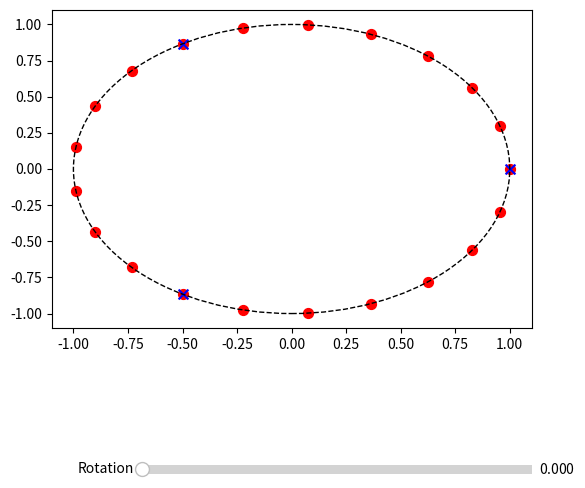

Generate this figure with matplotlib:
import matplotlib.pyplot as plt
from matplotlib.widgets import Slider
from matplotlib.lines import Line2D
import numpy as np
from collections import Counter
import matplotlib.animation as animation

def theta(k, n):
    return 2 * np.pi * (k - 1) / n

def draw_single_circle(n, m, rotation=0):
    angles_n = [theta(k, n) for k in range(1, n + 1)]
    angles_m = [(theta(k, m) + rotation) % (2 * np.pi) for k in range(1, m + 1)]
    x_n = [np.cos(angle) for angle in angles_n]
    y_n = [np.sin(angle) for angle in angles_n]
    x_m = [np.cos(angle) for angle in angles_m]
    y_m = [np.sin(angle) for angle in angles_m]
    return x_n, y_n, x_m, y_m

tolerance = 0.05  # You can adjust this value to fine-tune overlap detection

def calculate_overlaps(n, m, rotation):
    overlaps = []
    angles_n = [theta(k, n) for k in range(1, n + 1)]
    angles_m = [(theta(k, m) + rotation) % (2 * np.pi) for k in range(1, m + 1)]
    for angle_n in angles_n:
        for angle_m in angles_m:
            if abs(angle_n - angle_m) < tolerance: # Adjusted tolerance
                overlaps.append((np.cos(angle_n), np.sin(angle_n)))
    return overlaps

def draw_lines_for_overlap(ax, overlaps):
    if overlaps:
        center = (0, 0)
        for overlap in overlaps:
            line = Line2D([center[0], overlap[0]], [center[1], overlap[1]], color='green')
            ax.add_line(line)

def update_prettier(val):
    rotation_angle = val
    ax.clear()
    x_n, y_n, x_m, y_m = draw_single_circle(n, m, rotation=rotation_angle)
    ax.scatter(x_n, y_n, color='red', marker='o', s=50, label='n-points')
    ax.scatter(x_m, y_m, color='blue', marker='x', s=50, label='m-points (rotatable)')
    overlaps = calculate_overlaps(n, m, rotation_angle)
    for overlap in overlaps:
        ax.scatter(*overlap, color='green', marker='*', s=150 if len(overlaps) >= 2 else 100, zorder=5)
    draw_lines_for_overlap(ax, overlaps)
    ax.set_xlim(-1.1, 1.1)
    ax.set_ylim(-1.1, 1.1)
    ax.add_artist(plt.Circle((0, 0), 1, color='black', fill=False, linestyle='--'))
    ax.legend(loc='upper right', fontsize=8)
    plt.draw()
    if rotation_angle >= 2 * np.pi:
        max_overlap, times_occurred = overlap_stats(n, m)
        result_text = f"Max Overlap: {max_overlap}\nOccurred: {times_occurred} times"
        ax.text(0, -1.2, result_text, ha='center', va='center', fontsize=9, bbox=dict(facecolor='white', alpha=0.5))

def animate(frame):
    global previous_frame
    rotation_angle = (frame * 2 * np.pi / 200) % (2 * np.pi)
    overlaps = calculate_overlaps(n, m, rotation_angle)
    if len(overlaps) == 3:
        frame = previous_frame  # Repeat the frame to create a pause effect
    slider.set_val(rotation_angle)
    update_prettier(rotation_angle)
    previous_frame = frame

n = 21
m = 3

fig, ax = plt.subplots(figsize=(6, 6))
plt.subplots_adjust(left=0.1, bottom=0.35)

x_n, y_n, x_m, y_m = draw_single_circle(n, m)
ax.scatter(x_n, y_n, color='red', marker='o', s=50)
ax.scatter(x_m, y_m, color='blue', marker='x', s=50)
ax.set_xlim(-1.1, 1.1)
ax.set_ylim(-1.1, 1.1)
ax.add_artist(plt.Circle((0, 0), 1, color='black', fill=False, linestyle='--'))

ax_slider = plt.axes([0.25, 0.1, 0.65, 0.03])
slider = Slider(ax_slider, 'Rotation', 0, 2 * np.pi, valinit=0)
slider.on_changed(update_prettier)

previous_frame = 0
ani = animation.FuncAnimation(fig, animate, frames=200, repeat=True, interval=100)

plt.show()
